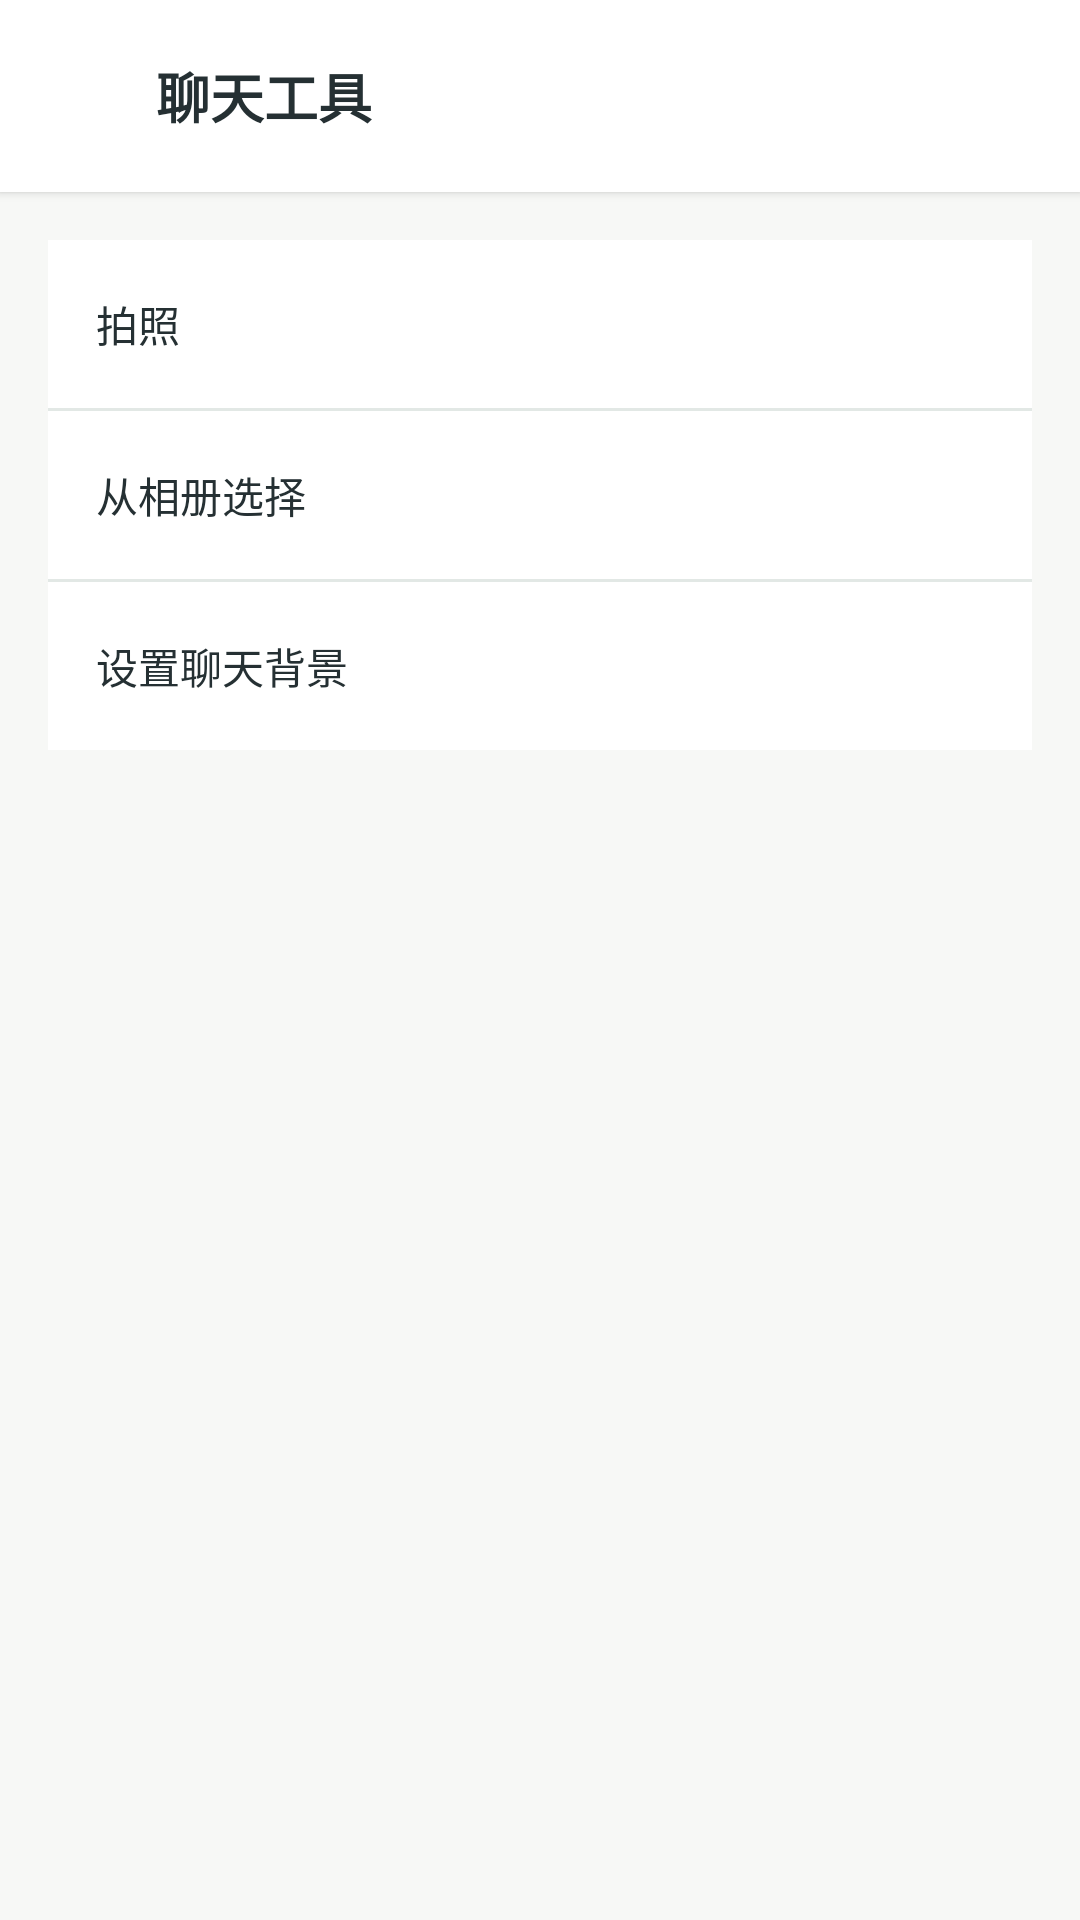

Here is an Android app screen rendered from its layout file. Give the layout XML and the strings, colors and styles it references.
<!-- AndroidManifest.xml: application theme Theme.FoxChat -->
<!-- res/layout/activity_chat_tools.xml -->
<?xml version="1.0" encoding="utf-8"?>
<LinearLayout xmlns:android="http://schemas.android.com/apk/res/android"
    android:layout_width="match_parent"
    android:layout_height="match_parent"
    android:background="@color/background"
    android:orientation="vertical">
    <LinearLayout
        android:layout_width="match_parent"
        android:layout_height="64dp"
        android:background="@color/surface"
        android:elevation="2dp"
        android:gravity="center_vertical"
        android:paddingHorizontal="8dp">
        <ImageButton
            android:id="@+id/btnBack"
            android:layout_width="40dp"
            android:layout_height="40dp"
            android:background="?attr/selectableItemBackgroundBorderless"
            android:contentDescription="返回"
            android:padding="8dp"
            android:src="@drawable/ic_arrow_back"
            android:tint="@color/on_surface" />
        <TextView
            android:layout_width="wrap_content"
            android:layout_height="wrap_content"
            android:layout_marginStart="4dp"
            android:text="聊天工具"
            android:textColor="@color/on_surface"
            android:textSize="18sp"
            android:textStyle="bold" />
    </LinearLayout>
    <LinearLayout
        android:layout_width="match_parent"
        android:layout_height="wrap_content"
        android:layout_margin="16dp"
        android:background="@color/surface"
        android:orientation="vertical">
        <Button
            android:id="@+id/btnCamera"
            android:layout_width="match_parent"
            android:layout_height="56dp"
            android:background="?attr/selectableItemBackground"
            android:gravity="start|center_vertical"
            android:paddingHorizontal="16dp"
            android:text="拍照"
            android:textAllCaps="false"
            android:textColor="@color/on_surface" />
        <View style="@style/ChatSettingsDivider" />
        <Button
            android:id="@+id/btnGallery"
            android:layout_width="match_parent"
            android:layout_height="56dp"
            android:background="?attr/selectableItemBackground"
            android:gravity="start|center_vertical"
            android:paddingHorizontal="16dp"
            android:text="从相册选择"
            android:textAllCaps="false"
            android:textColor="@color/on_surface" />
        <View style="@style/ChatSettingsDivider" />
        <Button
            android:id="@+id/btnBackground"
            android:layout_width="match_parent"
            android:layout_height="56dp"
            android:background="?attr/selectableItemBackground"
            android:gravity="start|center_vertical"
            android:paddingHorizontal="16dp"
            android:text="设置聊天背景"
            android:textAllCaps="false"
            android:textColor="@color/on_surface" />
    </LinearLayout>
</LinearLayout>
<!-- resources referenced by this layout -->
<resources>
  <color name="background">#F7F8F6</color>
  <color name="on_surface">#253033</color>
  <color name="surface">#FFFFFF</color>
  <style name="ChatSettingsDivider">
          <item name="android:layout_width">match_parent</item>
          <item name="android:layout_height">1dp</item>
          <item name="android:background">@color/chat_line</item>
      </style>
  <style name="Theme.FoxChat" parent="Theme.Material3.Light.NoActionBar">
          <item name="colorPrimary">@color/fox_orange</item>
          <item name="colorOnPrimary">@color/surface</item>
          <item name="colorPrimaryContainer">@color/fox_orange_light</item>
          <item name="colorOnPrimaryContainer">@color/surface</item>
          <item name="android:statusBarColor">@color/surface</item>
          <item name="android:navigationBarColor">@color/background</item>
          <item name="android:windowLightStatusBar">true</item>
          <item name="android:windowLightNavigationBar">true</item>
      </style>
  <color name="chat_line">#E2E8E5</color>
  <color name="fox_orange">#FF6B3D</color>
  <color name="fox_orange_light">#FF8C66</color>
</resources>
